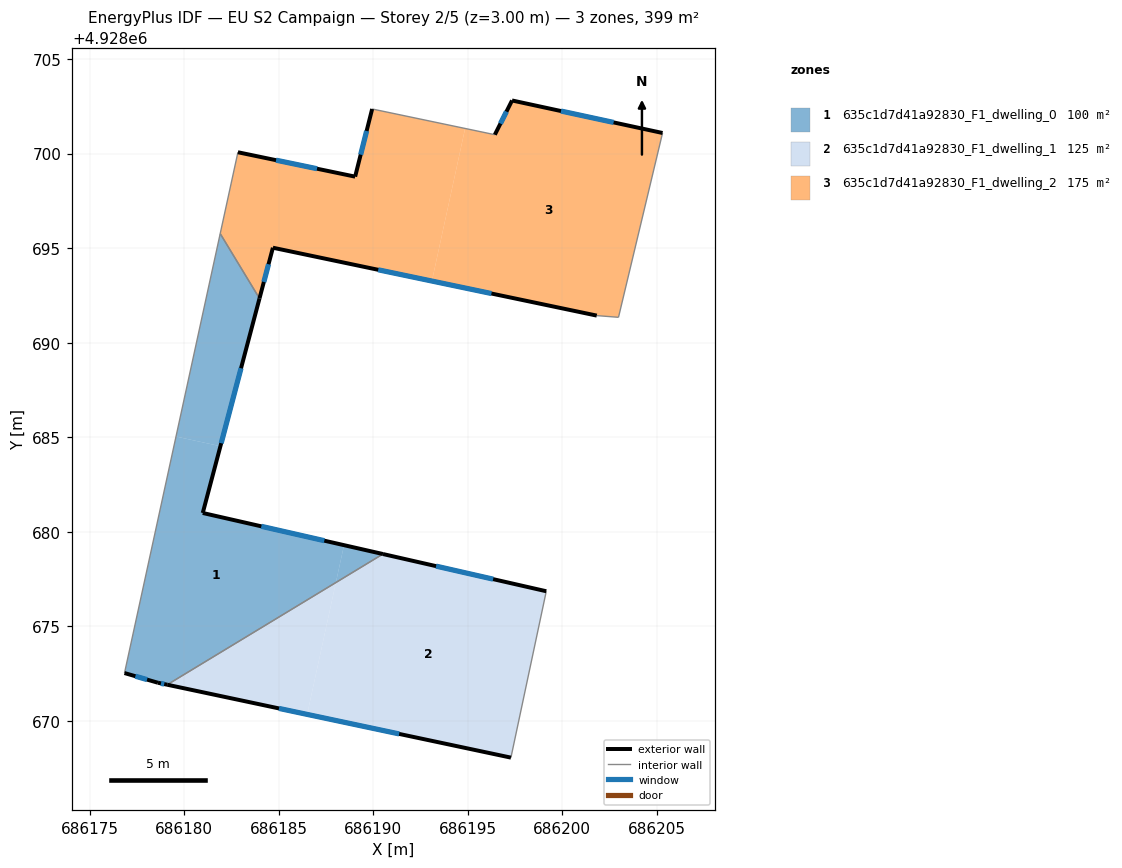
=== STOREY PLAN SPEC (per zone: floor XY polygon, exterior-wall plan segments, windows/doors) ===
zone 1: 635c1d7d41a92830_F1_dwelling_0  (99.8 m²)
  floor: (686188.03, 4928677.31) (686188.46, 4928679.29) (686180.99, 4928680.99) (686181.92, 4928684.53) (686179.57, 4928685.04) (686176.85, 4928672.53) (686178.62, 4928672.01) (686179.11, 4928671.91)
  floor: (686190.52, 4928678.82) (686188.46, 4928679.29) (686188.03, 4928677.31)
  floor: (686181.92, 4928684.53) (686183.99, 4928692.34) (686181.91, 4928695.77) (686179.57, 4928685.04)
  exterior wall: (686178.62, 4928672.01) – (686176.85, 4928672.53)  [1.8 m]
    window: (686178.04, 4928672.18) – (686177.43, 4928672.36)  [0.7 m²]
  exterior wall: (686183.99, 4928692.34) – (686180.99, 4928680.99)  [11.7 m]
    window: (686183.01, 4928688.65) – (686181.96, 4928684.68)  [4.3 m²]
  exterior wall: (686180.99, 4928680.99) – (686190.52, 4928678.82)  [9.8 m]
    window: (686184.09, 4928680.29) – (686187.42, 4928679.53)  [3.6 m²]
  exterior wall: (686179.11, 4928671.91) – (686178.62, 4928672.01)  [0.5 m]
    window: (686178.95, 4928671.94) – (686178.78, 4928671.98)  [0.2 m²]
  interior walls: 3
zone 2: 635c1d7d41a92830_F1_dwelling_1  (124.7 m²)
  floor: (686197.29, 4928668.05) (686199.16, 4928676.85) (686190.52, 4928678.82) (686188.03, 4928677.31) (686186.51, 4928670.34)
  floor: (686186.51, 4928670.34) (686188.03, 4928677.31) (686179.11, 4928671.91)
  exterior wall: (686197.29, 4928668.05) – (686179.11, 4928671.91)  [18.6 m]
    window: (686191.38, 4928669.31) – (686185.02, 4928670.65)  [6.8 m²]
  exterior wall: (686190.52, 4928678.82) – (686199.16, 4928676.85)  [8.9 m]
    window: (686193.33, 4928678.18) – (686196.35, 4928677.49)  [3.2 m²]
  interior walls: 2
zone 3: 635c1d7d41a92830_F1_dwelling_2  (174.8 m²)
  floor: (686193.11, 4928693.26) (686194.87, 4928701.33) (686189.95, 4928702.36) (686189.05, 4928698.78) (686182.85, 4928700.07) (686181.91, 4928695.77) (686183.99, 4928692.34) (686184.70, 4928695.02)
  floor: (686202.98, 4928691.34) (686205.31, 4928701.09) (686197.35, 4928702.81) (686196.44, 4928701.00) (686194.87, 4928701.33) (686193.11, 4928693.26) (686201.83, 4928691.43)
  exterior wall: (686201.83, 4928691.43) – (686184.70, 4928695.02)  [17.5 m]
    window: (686196.26, 4928692.60) – (686190.27, 4928693.86)  [6.4 m²]
  exterior wall: (686184.70, 4928695.02) – (686183.99, 4928692.34)  [2.8 m]
    window: (686184.47, 4928694.15) – (686184.22, 4928693.21)  [1.0 m²]
  exterior wall: (686182.85, 4928700.07) – (686189.05, 4928698.78)  [6.3 m]
    window: (686184.87, 4928699.65) – (686187.03, 4928699.20)  [2.3 m²]
  exterior wall: (686189.05, 4928698.78) – (686189.95, 4928702.36)  [3.7 m]
    window: (686189.34, 4928699.95) – (686189.66, 4928701.20)  [1.4 m²]
  exterior wall: (686196.44, 4928701.00) – (686197.35, 4928702.81)  [2.0 m]
    window: (686196.73, 4928701.59) – (686197.05, 4928702.22)  [0.7 m²]
  exterior wall: (686197.35, 4928702.81) – (686205.31, 4928701.09)  [8.1 m]
    window: (686199.94, 4928702.25) – (686202.72, 4928701.65)  [3.0 m²]
  interior walls: 5

=== DERIVED (storey summary) ===
Building: EU S2 Campaign
Storey: 2 of 5  (floor level z = 3.00 m)
Storey gross floor area: 399.3 m²
Zones on this storey: 3
  - 635c1d7d41a92830_F1_dwelling_0: floor 99.8 m²; exterior wall 23.9 m (71.6 m²); 4 window(s) 8.7 m²; WWR 12.2%
  - 635c1d7d41a92830_F1_dwelling_1: floor 124.7 m²; exterior wall 27.4 m (82.3 m²); 2 window(s) 10.1 m²; WWR 12.2%
  - 635c1d7d41a92830_F1_dwelling_2: floor 174.8 m²; exterior wall 40.5 m (121.4 m²); 6 window(s) 14.8 m²; WWR 12.2%
Zone adjacency (shared interzone walls):
  - 635c1d7d41a92830_F1_dwelling_0 ↔ 635c1d7d41a92830_F1_dwelling_1
  - 635c1d7d41a92830_F1_dwelling_0 ↔ 635c1d7d41a92830_F1_dwelling_2